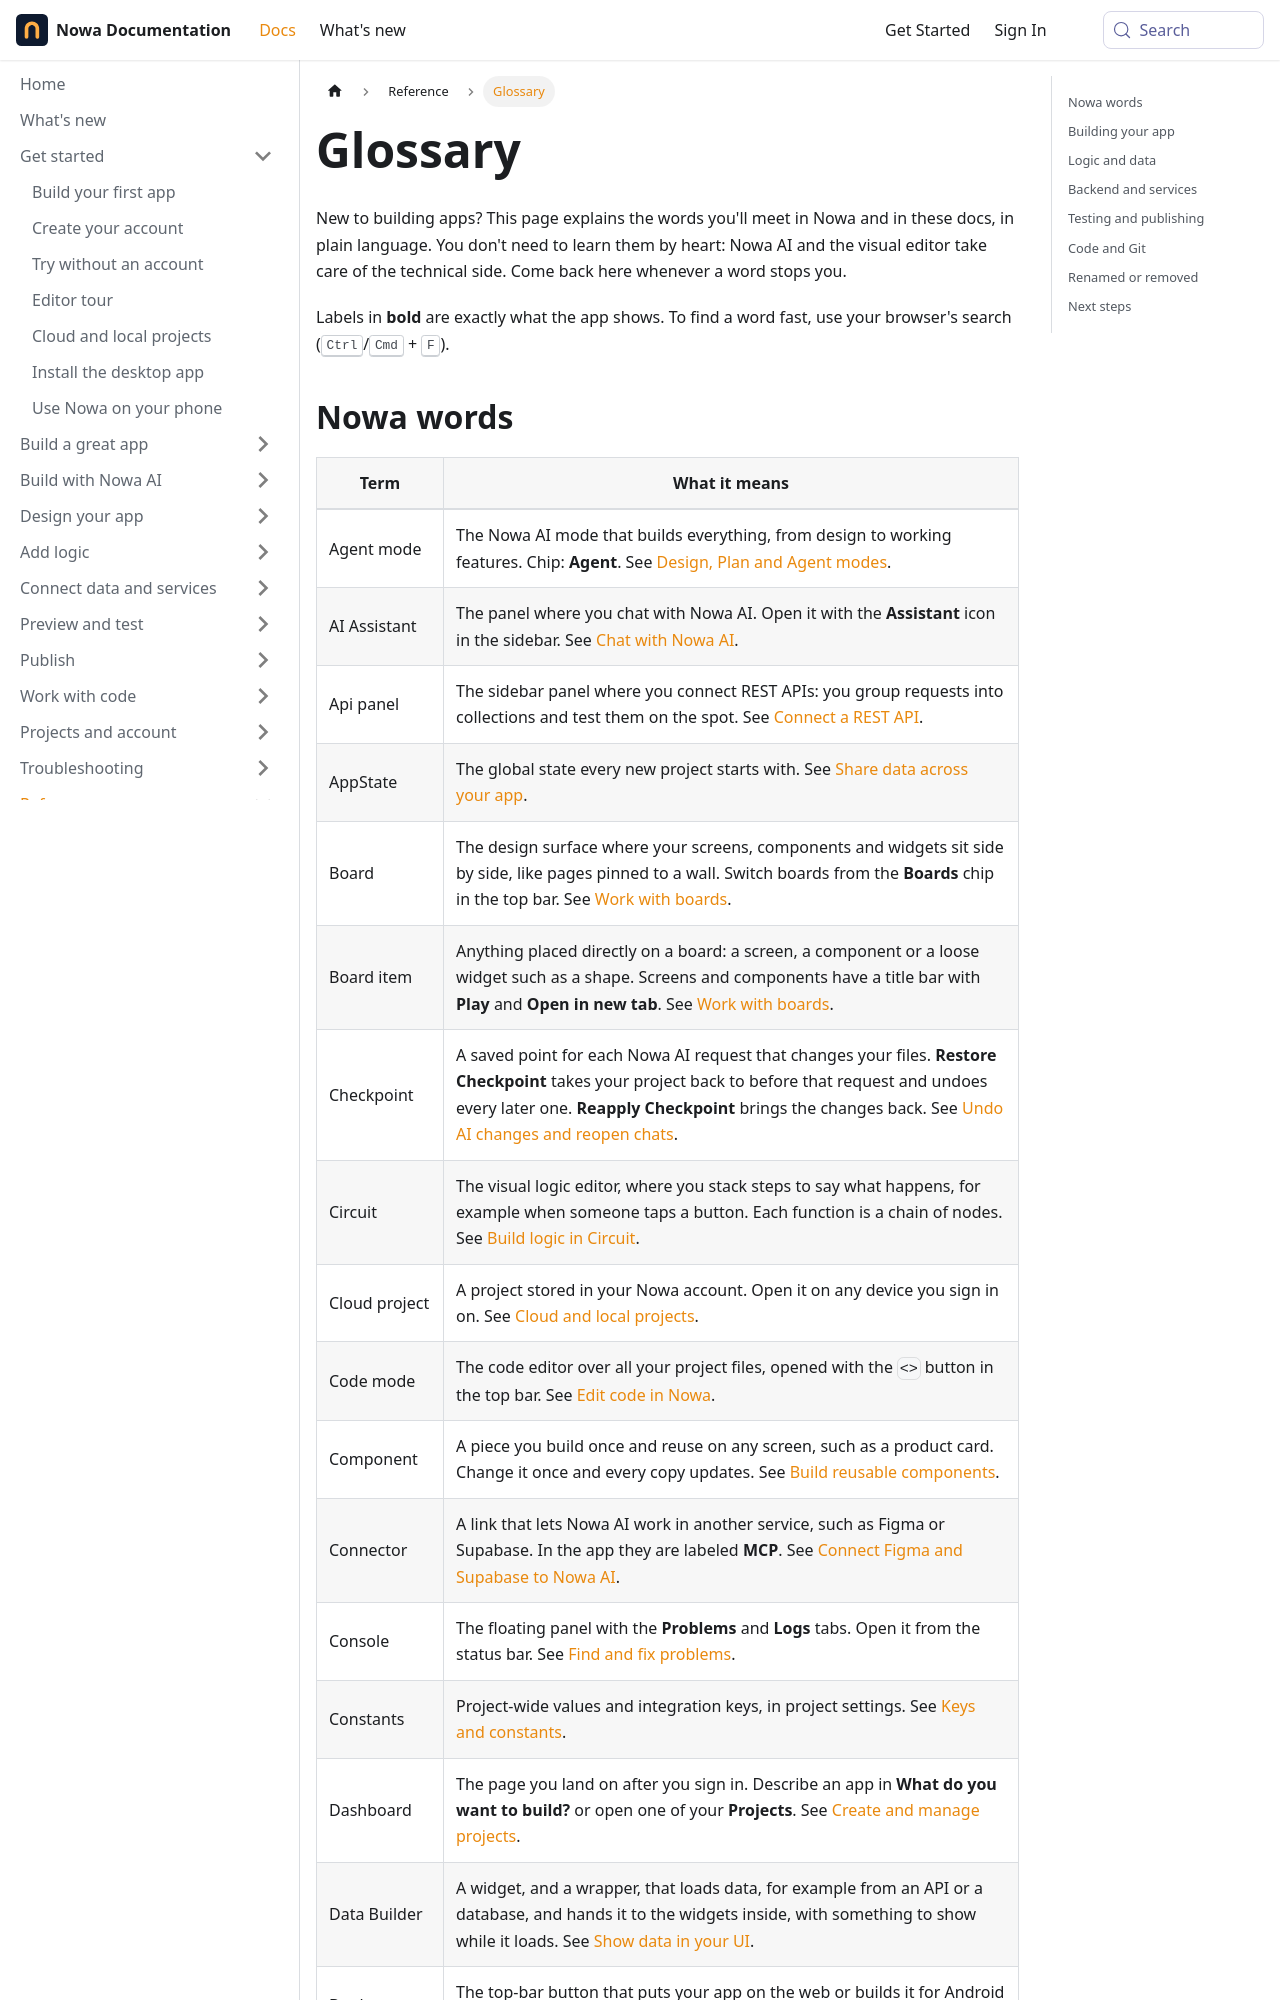

repository: nowaproj/docs · page: reference/glossary.html · generator: docusaurus

---
title: Glossary
description: Plain-language meanings of the words you'll meet in Nowa and in these docs, from Nowa's own terms to app-building, data and publishing words.
sidebar_label: Glossary
keywords: [glossary, terms, definitions, dictionary, what does it mean, jargon, board, screen, component, instance, widget, library, widgets panel, widget picker, Nowa AI, Circuit, Instant Play, Think mode, renamed, Flutter, Dart, group, row, column, stack, constraints, API, API key, backend, database, JSON, query, "null", String, bool, Future, Stream, bundle ID, package name, signing key, keystore, SHA-1, emulator, simulator, APK, AAB, hot reload, Git, commit]
---

New to building apps? This page explains the words you'll meet in Nowa and in these docs, in plain language. You don't need to learn them by heart: Nowa AI and the visual editor take care of the technical side. Come back here whenever a word stops you.

Labels in **bold** are exactly what the app shows. To find a word fast, use your browser's search (<kbd>Ctrl</kbd>/<kbd>Cmd</kbd> + <kbd>F</kbd>).
